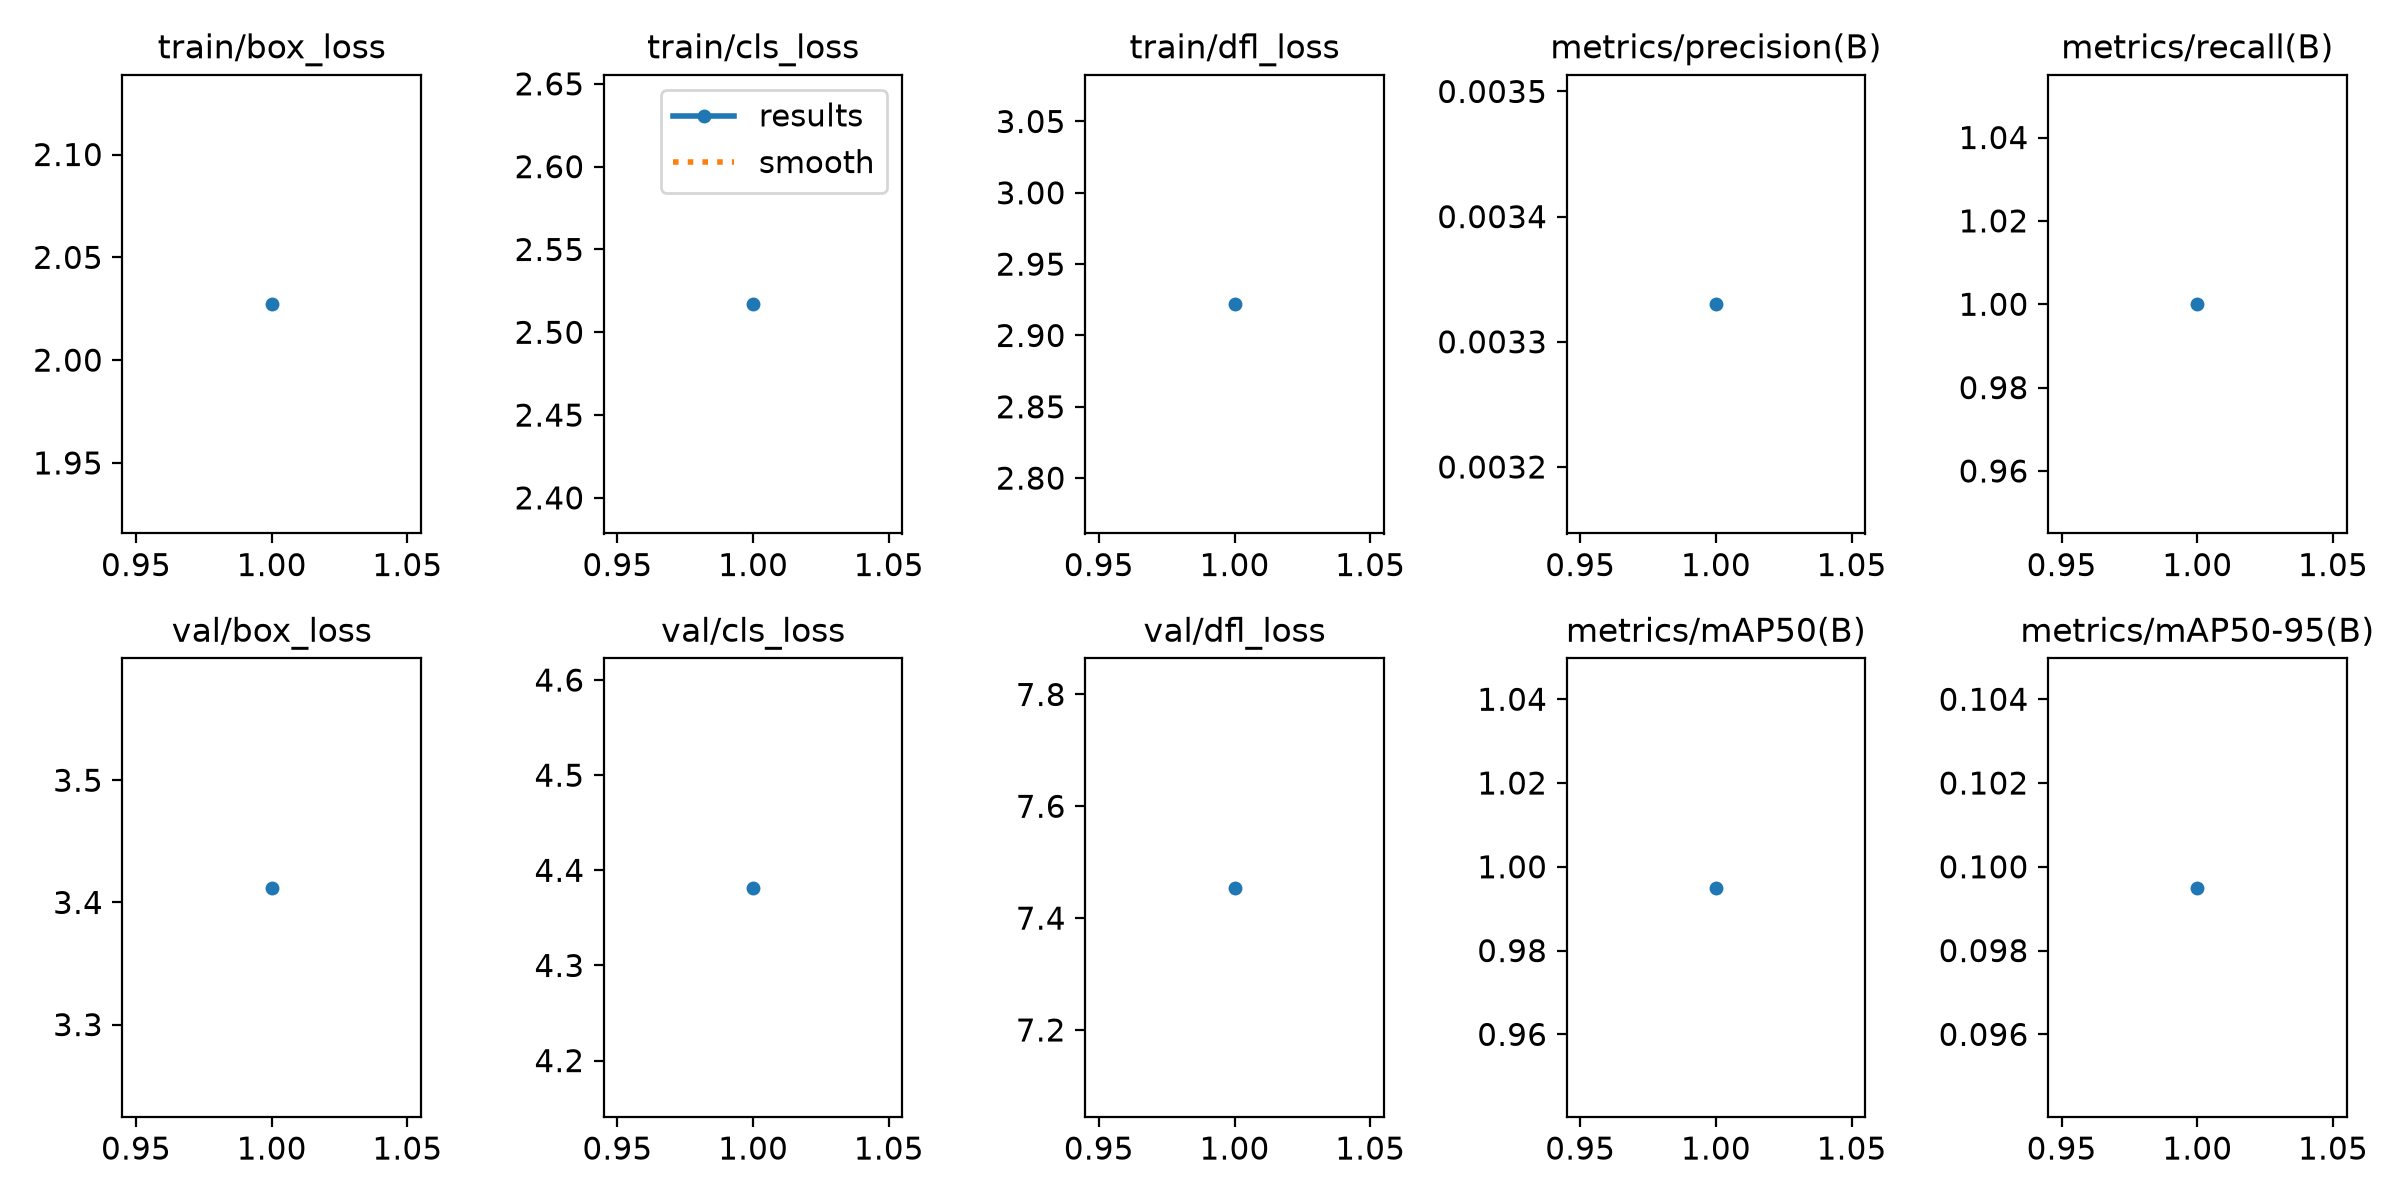

The file beside this chart, header and first rows:
epoch, time, train/box_loss, train/cls_loss, train/dfl_loss, metrics/precision(B), metrics/recall(B), metrics/mAP50(B), metrics/mAP50-95(B), val/box_loss, val/cls_loss, val/dfl_loss, lr/pg0, lr/pg1, lr/pg2
1, 1.967, 2.027, 2.517, 2.922, 0.00333, 1, 0.995, 0.0995, 3.412, 4.382, 7.454, 0.002, 0.002, 0.002
